Run: headless pygame with SDL's dummy video driver; simulated clock (each Clock.tick advances the game by its frame time, no real sleeping); random seed 0; keys injected as events and as key.get_pressed() state; no mouse input.
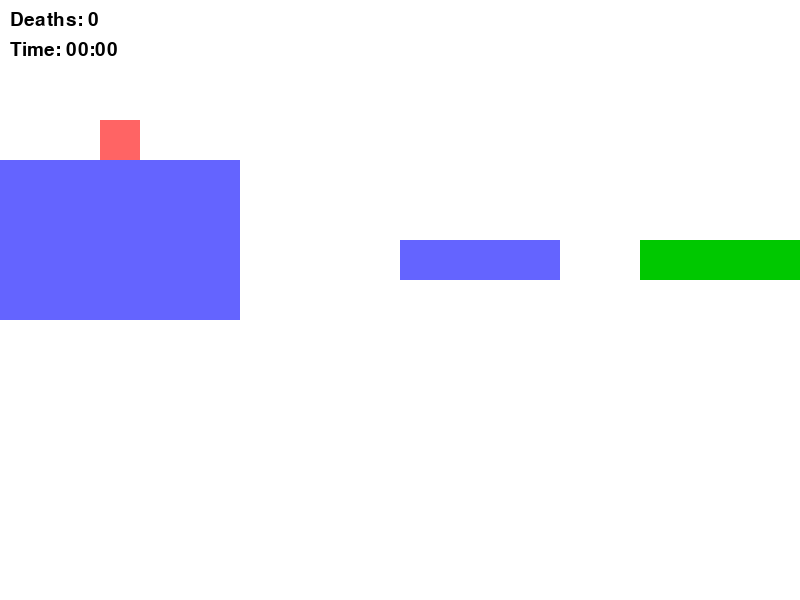
Frame 1 of 4 · flips 1–60 · no input
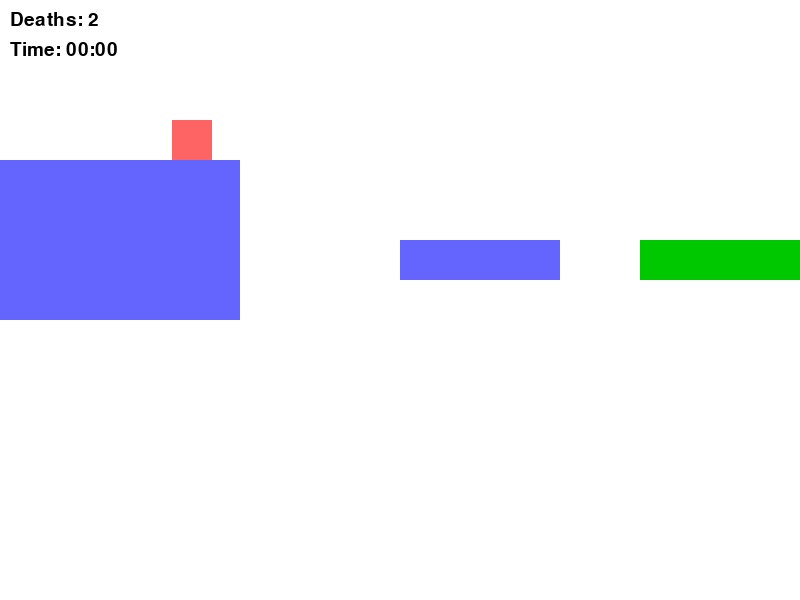
Frame 2 of 4 · flips 61–180 · tapped SPACE, RETURN · held RIGHT (→), D
Frame 3 of 4 · flips 181–300 · held DOWN (↓), S · screen unchanged from frame 2, image omitted
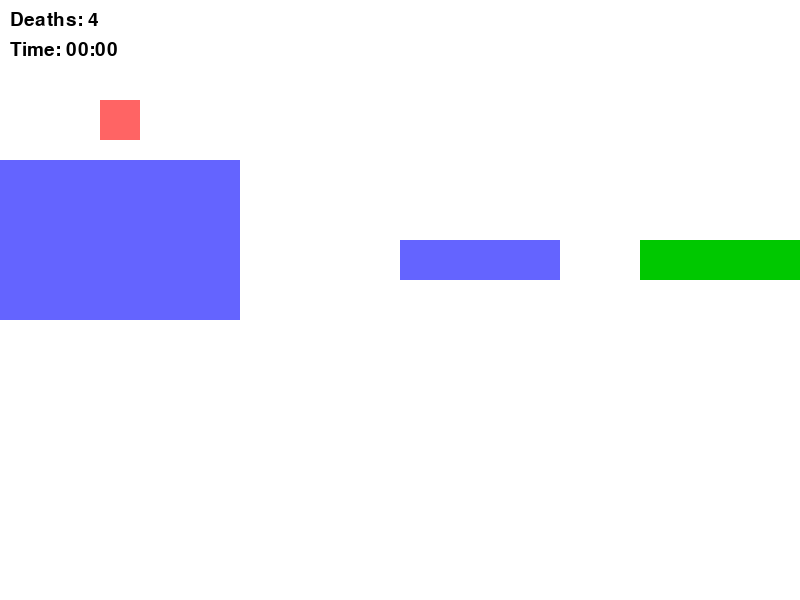
Frame 4 of 4 · flips 301–420 · held LEFT (←), A, UP (↑), W

The pygame program that drew these frames:

import pygame
import sys
import time

# Screen settings
SCREEN_WIDTH, SCREEN_HEIGHT = 800, 600
TILE_SIZE = 40

# Colors
WHITE = (255, 255, 255)
BLACK = (0, 0, 0)
GROUND_COLOR = (100, 100, 255)
PLAYER_COLOR = (255, 100, 100)
DOOR_COLOR = (0, 200, 0)

# FPS
FPS = 60

# Level layout
LEVEL_MAP = [
    "00000000000000000000",
    "00000000000000000000",
    "00000000000000000000",
    "00000000000000000000",
    "11111100000000000000",
    "11111100000000000000",
    "1111110000111100DDDD",
    "11111100000000000000",
]


class Level:
    def __init__(self, level_map):
        self.level_map = level_map
        self.door_rects = []

    def draw(self, screen):
        self.door_rects = []
        for y, row in enumerate(self.level_map):
            for x, tile in enumerate(row):
                rect = pygame.Rect(x * TILE_SIZE, y * TILE_SIZE, TILE_SIZE, TILE_SIZE)
                if tile == "1":
                    pygame.draw.rect(screen, GROUND_COLOR, rect)
                elif tile == "D":
                    pygame.draw.rect(screen, DOOR_COLOR, rect)
                    self.door_rects.append(rect)

    def get_collidable_rects(self):
        rects = []
        for y, row in enumerate(self.level_map):
            for x, tile in enumerate(row):
                if tile == "1" or tile == "D":
                    rect = pygame.Rect(x * TILE_SIZE, y * TILE_SIZE, TILE_SIZE, TILE_SIZE)
                    rects.append(rect)
        return rects




class Player:
    def __init__(self, x, y):
        self.rect = pygame.Rect(x, y, TILE_SIZE, TILE_SIZE)
        self.vel_y = 0
        self.on_ground = False
        self.deaths = 0

    def handle_input(self):
        keys = pygame.key.get_pressed()
        if keys[pygame.K_LEFT]:
            self.rect.x -= 5
        if keys[pygame.K_RIGHT]:
            self.rect.x += 5
        if keys[pygame.K_SPACE] and self.on_ground:
            self.vel_y = -15

    def apply_gravity(self):
        self.vel_y += 1
        self.rect.y += self.vel_y

    def check_collisions(self, collidables):
        self.on_ground = False

        # Horizontal collisions
        for tile in collidables:
            if self.rect.colliderect(tile):
                if self.vel_y == 0:  # no vertical movement, just handle horizontal
                    if self.rect.centerx < tile.centerx:
                     self.rect.right = tile.left
                    else:
                        self.rect.left = tile.right

        # Apply vertical movement separately
        self.rect.y += self.vel_y

        # Vertical collisions
        for tile in collidables:
            if self.rect.colliderect(tile):
                if self.vel_y > 0:  # falling down
                    self.rect.bottom = tile.top
                    self.vel_y = 0
                    self.on_ground = True
                elif self.vel_y < 0:  # moving up
                    self.rect.top = tile.bottom
                    self.vel_y = 0


    def reset_position(self):
        self.rect.x = 100
        self.rect.y = 100
        self.vel_y = 0

    def update(self, collidables):
        self.handle_input()

        # Move horizontally first
        keys = pygame.key.get_pressed()
        if keys[pygame.K_LEFT]:
            self.rect.x -= 1
        if keys[pygame.K_RIGHT]:
            self.rect.x += 1

        # Horizontal collision check
        for tile in collidables:
            if self.rect.colliderect(tile):
                if keys[pygame.K_LEFT]:
                    self.rect.left = tile.right
                elif keys[pygame.K_RIGHT]:
                    self.rect.right = tile.left

        # Apply gravity and vertical movement
        self.apply_gravity()

        # Vertical collision check
        self.on_ground = False
        for tile in collidables:
            if self.rect.colliderect(tile):
                if self.vel_y > 0:
                    self.rect.bottom = tile.top
                    self.vel_y = 0
                    self.on_ground = True
                elif self.vel_y < 0:
                    self.rect.top = tile.bottom
                    self.vel_y = 0

    def draw(self, screen):
        pygame.draw.rect(screen, PLAYER_COLOR, self.rect)


class Game:
    def __init__(self):
        pygame.init()
        self.screen = pygame.display.set_mode((SCREEN_WIDTH, SCREEN_HEIGHT))
        pygame.display.set_caption("Piko Agents")
        self.clock = pygame.time.Clock()
        self.font = pygame.font.SysFont("Arial", 28)

        self.level = Level(LEVEL_MAP)
        self.player = Player(100, 100)
        self.start_time = time.time()

    def draw_ui(self):
        # Death counter
        deaths_text = self.font.render(f"Deaths: {self.player.deaths}", True, BLACK)
        self.screen.blit(deaths_text, (10, 10))

        # Timer
        elapsed = int(time.time() - self.start_time)
        minutes = elapsed // 60
        seconds = elapsed % 60
        time_text = self.font.render(f"Time: {minutes:02}:{seconds:02}", True, BLACK)
        self.screen.blit(time_text, (10, 40))

    def run(self):
        while True:
            self.screen.fill(WHITE)

            for event in pygame.event.get():
                if event.type == pygame.QUIT:
                    pygame.quit()
                    sys.exit()

            # Draw the level first to update door_rect
            self.level.draw(self.screen)

            # Now update player with collidables
            self.player.update(self.level.get_collidable_rects())

            # Check if player fell
            if self.player.rect.y > SCREEN_HEIGHT:
                self.player.deaths += 1
                print(f"💀 Player died! Total deaths: {self.player.deaths}")
                self.player.reset_position()

            # Check if player reached door
            if any(self.player.rect.colliderect(door_rect) for door_rect in self.level.door_rects):
                print("🎉 Level Complete!")
                pygame.time.delay(1000)
                self.player.reset_position()
                self.start_time = time.time()  # Restart timer

            # Draw player and UI
            self.player.draw(self.screen)
            self.draw_ui()

            pygame.display.update()
            self.clock.tick(FPS)



if __name__ == "__main__":
    game = Game()
    game.run()
